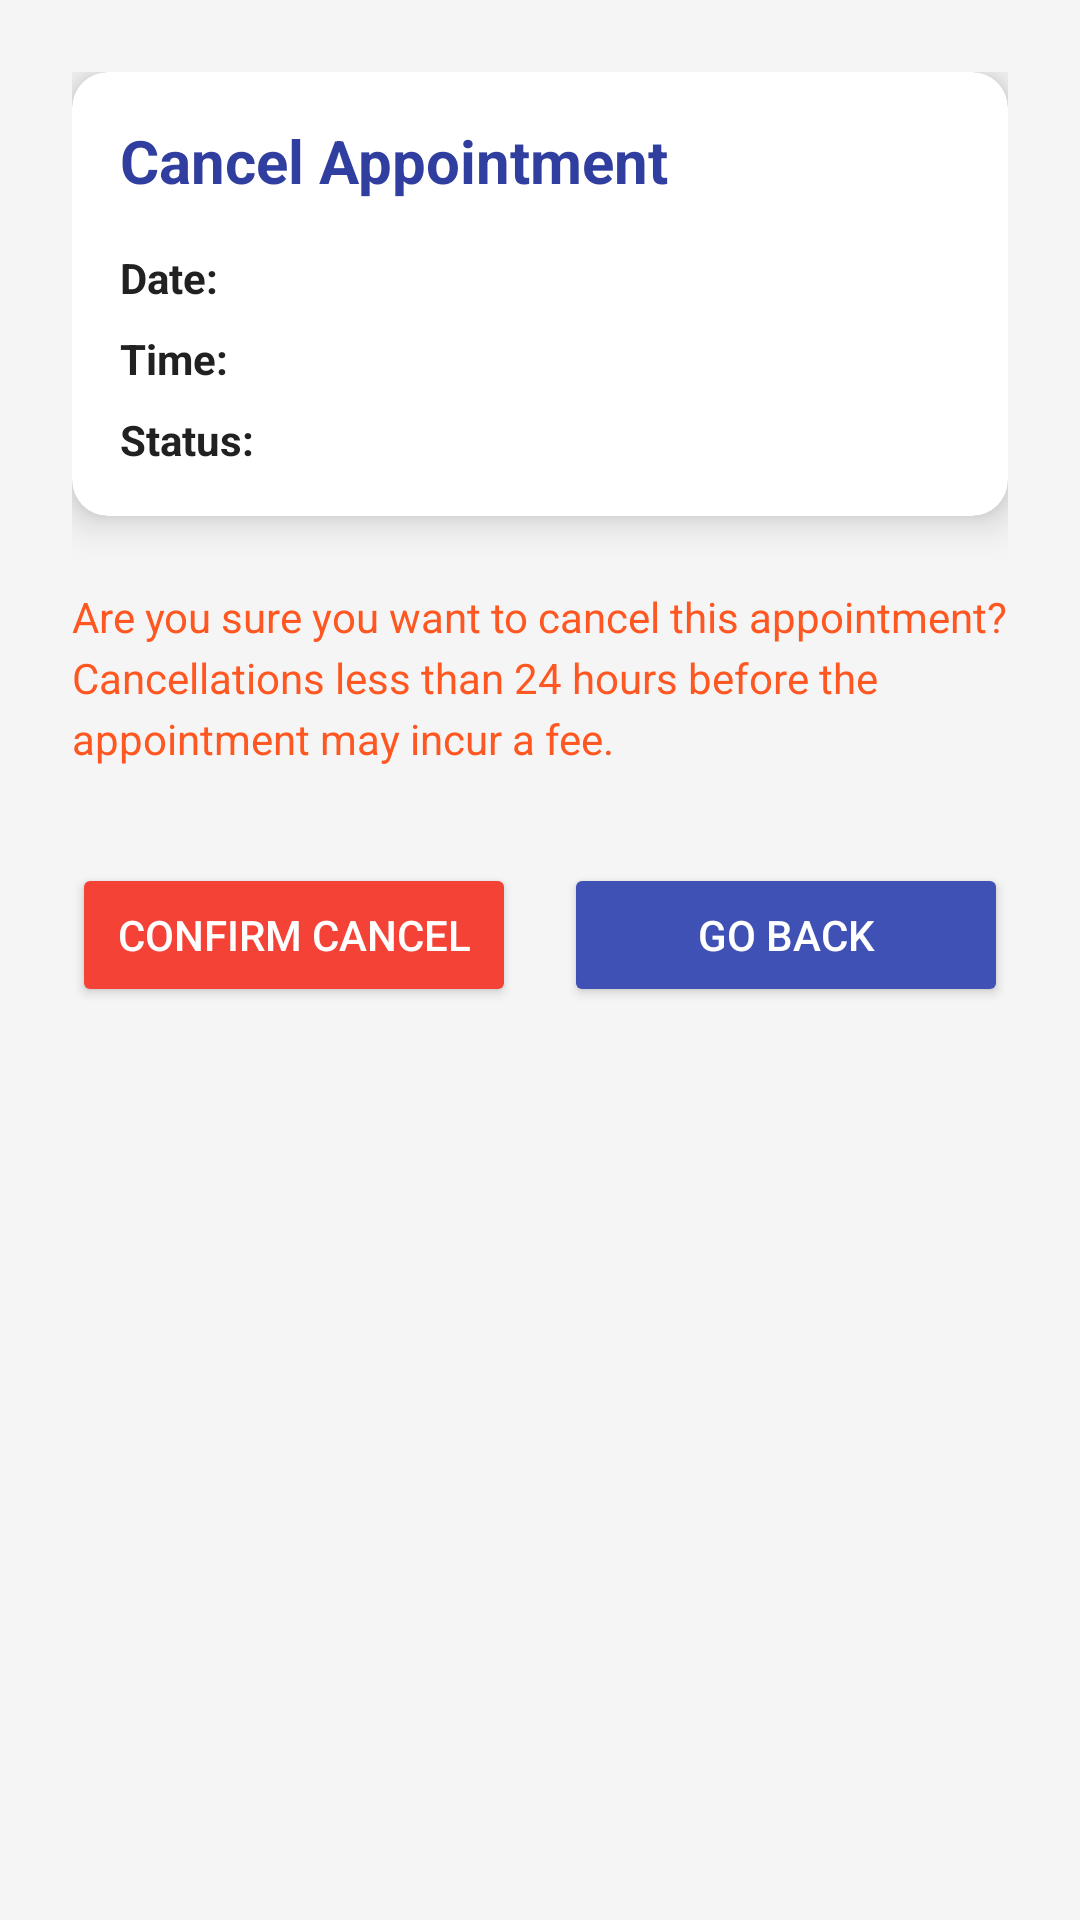

Produce the Android XML layout that renders to this screen, including the resource entries it uses.
<!-- AndroidManifest.xml: application theme Theme.BarberManagement -->
<!-- res/layout/activity_cancel_appointment.xml -->
<?xml version="1.0" encoding="utf-8"?>
<LinearLayout xmlns:android="http://schemas.android.com/apk/res/android"
    xmlns:app="http://schemas.android.com/apk/res-auto"
    xmlns:tools="http://schemas.android.com/tools"
    android:layout_width="match_parent"
    android:layout_height="match_parent"
    android:orientation="vertical"
    android:padding="24dp"
    android:background="@color/colorBackground"
    tools:context=".activities.customer.CancelAppointmentActivity">

    
    <androidx.cardview.widget.CardView
        android:layout_width="match_parent"
        android:layout_height="wrap_content"
        android:layout_marginBottom="24dp"
        app:cardElevation="8dp"
        app:cardCornerRadius="12dp">

        <LinearLayout
            android:layout_width="match_parent"
            android:layout_height="wrap_content"
            android:orientation="vertical"
            android:padding="16dp">

            <TextView
                android:layout_width="match_parent"
                android:layout_height="wrap_content"
                android:text="@string/cancel_confirmation_title"
                android:textSize="20sp"
                android:textStyle="bold"
                android:textColor="@color/colorPrimaryDark"
                android:layout_marginBottom="16dp"/>

            <LinearLayout
                android:layout_width="match_parent"
                android:layout_height="wrap_content"
                android:orientation="horizontal"
                android:layout_marginBottom="8dp">

                <TextView
                    android:layout_width="wrap_content"
                    android:layout_height="wrap_content"
                    android:text="@string/date_label"
                    android:textStyle="bold"
                    android:textColor="@color/colorTextPrimary"/>

                <TextView
                    android:id="@+id/textViewAppointmentDate"
                    android:layout_width="wrap_content"
                    android:layout_height="wrap_content"
                    android:layout_marginStart="8dp"
                    android:textColor="@color/colorTextSecondary"/>
            </LinearLayout>

            <LinearLayout
                android:layout_width="match_parent"
                android:layout_height="wrap_content"
                android:orientation="horizontal"
                android:layout_marginBottom="8dp">

                <TextView
                    android:layout_width="wrap_content"
                    android:layout_height="wrap_content"
                    android:text="@string/time_label"
                    android:textStyle="bold"
                    android:textColor="@color/colorTextPrimary"/>

                <TextView
                    android:id="@+id/textViewAppointmentTime"
                    android:layout_width="wrap_content"
                    android:layout_height="wrap_content"
                    android:layout_marginStart="8dp"
                    android:textColor="@color/colorTextSecondary"/>
            </LinearLayout>

            <LinearLayout
                android:layout_width="match_parent"
                android:layout_height="wrap_content"
                android:orientation="horizontal">

                <TextView
                    android:layout_width="wrap_content"
                    android:layout_height="wrap_content"
                    android:text="@string/status_label"
                    android:textStyle="bold"
                    android:textColor="@color/colorTextPrimary"/>

                <TextView
                    android:id="@+id/textViewAppointmentStatus"
                    android:layout_width="wrap_content"
                    android:layout_height="wrap_content"
                    android:layout_marginStart="8dp"
                    android:textColor="@color/colorAccent"/>
            </LinearLayout>
        </LinearLayout>
    </androidx.cardview.widget.CardView>

    
    <TextView
        android:layout_width="match_parent"
        android:layout_height="wrap_content"
        android:text="@string/cancel_warning_message"
        android:textColor="@color/colorWarning"
        android:textSize="14sp"
        android:layout_marginBottom="24dp"
        android:lineSpacingExtra="4dp"/>

    
    <LinearLayout
        android:layout_width="match_parent"
        android:layout_height="wrap_content"
        android:orientation="horizontal"
        android:weightSum="2"
        android:layout_marginTop="8dp">

        <Button
            android:id="@+id/buttonCancelAppointment"
            android:layout_width="0dp"
            android:layout_height="wrap_content"
            android:layout_weight="1"
            android:layout_marginEnd="8dp"
            android:text="@string/confirm_cancel"
            android:backgroundTint="@color/colorError"
            android:textColor="@android:color/white"
            style="@style/Widget.AppCompat.Button.Colored"/>


        <Button
            android:id="@+id/buttonGoBack"
            android:layout_width="0dp"
            android:layout_height="wrap_content"
            android:layout_weight="1"
            android:layout_marginStart="8dp"
            android:text="@string/go_back"
            android:backgroundTint="@color/colorPrimary"
            android:textColor="@android:color/white"
            style="@style/Widget.AppCompat.Button.Colored"/>
    </LinearLayout>

</LinearLayout>
<!-- resources referenced by this layout -->
<resources>
  <color name="colorAccent">#FF4081</color>
  <color name="colorBackground">#F5F5F5</color>
  <color name="colorError">#F44336</color>
  <color name="colorPrimary">#3F51B5</color>
  <color name="colorPrimaryDark">#303F9F</color>
  <color name="colorTextPrimary">#212121</color>
  <color name="colorTextSecondary">#757575</color>
  <color name="colorWarning">#FF5722</color>
  <string name="cancel_confirmation_title">Cancel Appointment</string>
  <string name="cancel_warning_message">Are you sure you want to cancel this appointment? Cancellations less than 24 hours before the appointment may incur a fee.</string>
  <string name="confirm_cancel">Confirm Cancel</string>
  <string name="date_label">Date:</string>
  <string name="go_back">Go Back</string>
  <string name="status_label">Status:</string>
  <string name="time_label">Time:</string>
  <style name="Theme.BarberManagement" parent="Theme.MaterialComponents.DayNight.DarkActionBar">
          
          <item name="colorPrimary">@color/purple_500</item>
          <item name="colorPrimaryVariant">@color/purple_700</item>
          <item name="colorOnPrimary">@color/white</item>
  
          
          <item name="colorSecondary">@color/teal_200</item>
          <item name="colorSecondaryVariant">@color/teal_700</item>
          <item name="colorOnSecondary">@color/black</item>
  
          
          <item name="android:statusBarColor">?attr/colorPrimaryVariant</item>
  
          
      </style>
  <color name="purple_500">#FF6200EE</color>
  <color name="purple_700">#FF3700B3</color>
  <color name="white">#FFFFFFFF</color>
  <color name="teal_200">#FF03DAC5</color>
  <color name="teal_700">#FF018786</color>
  <color name="black">#FF000000</color>
</resources>
